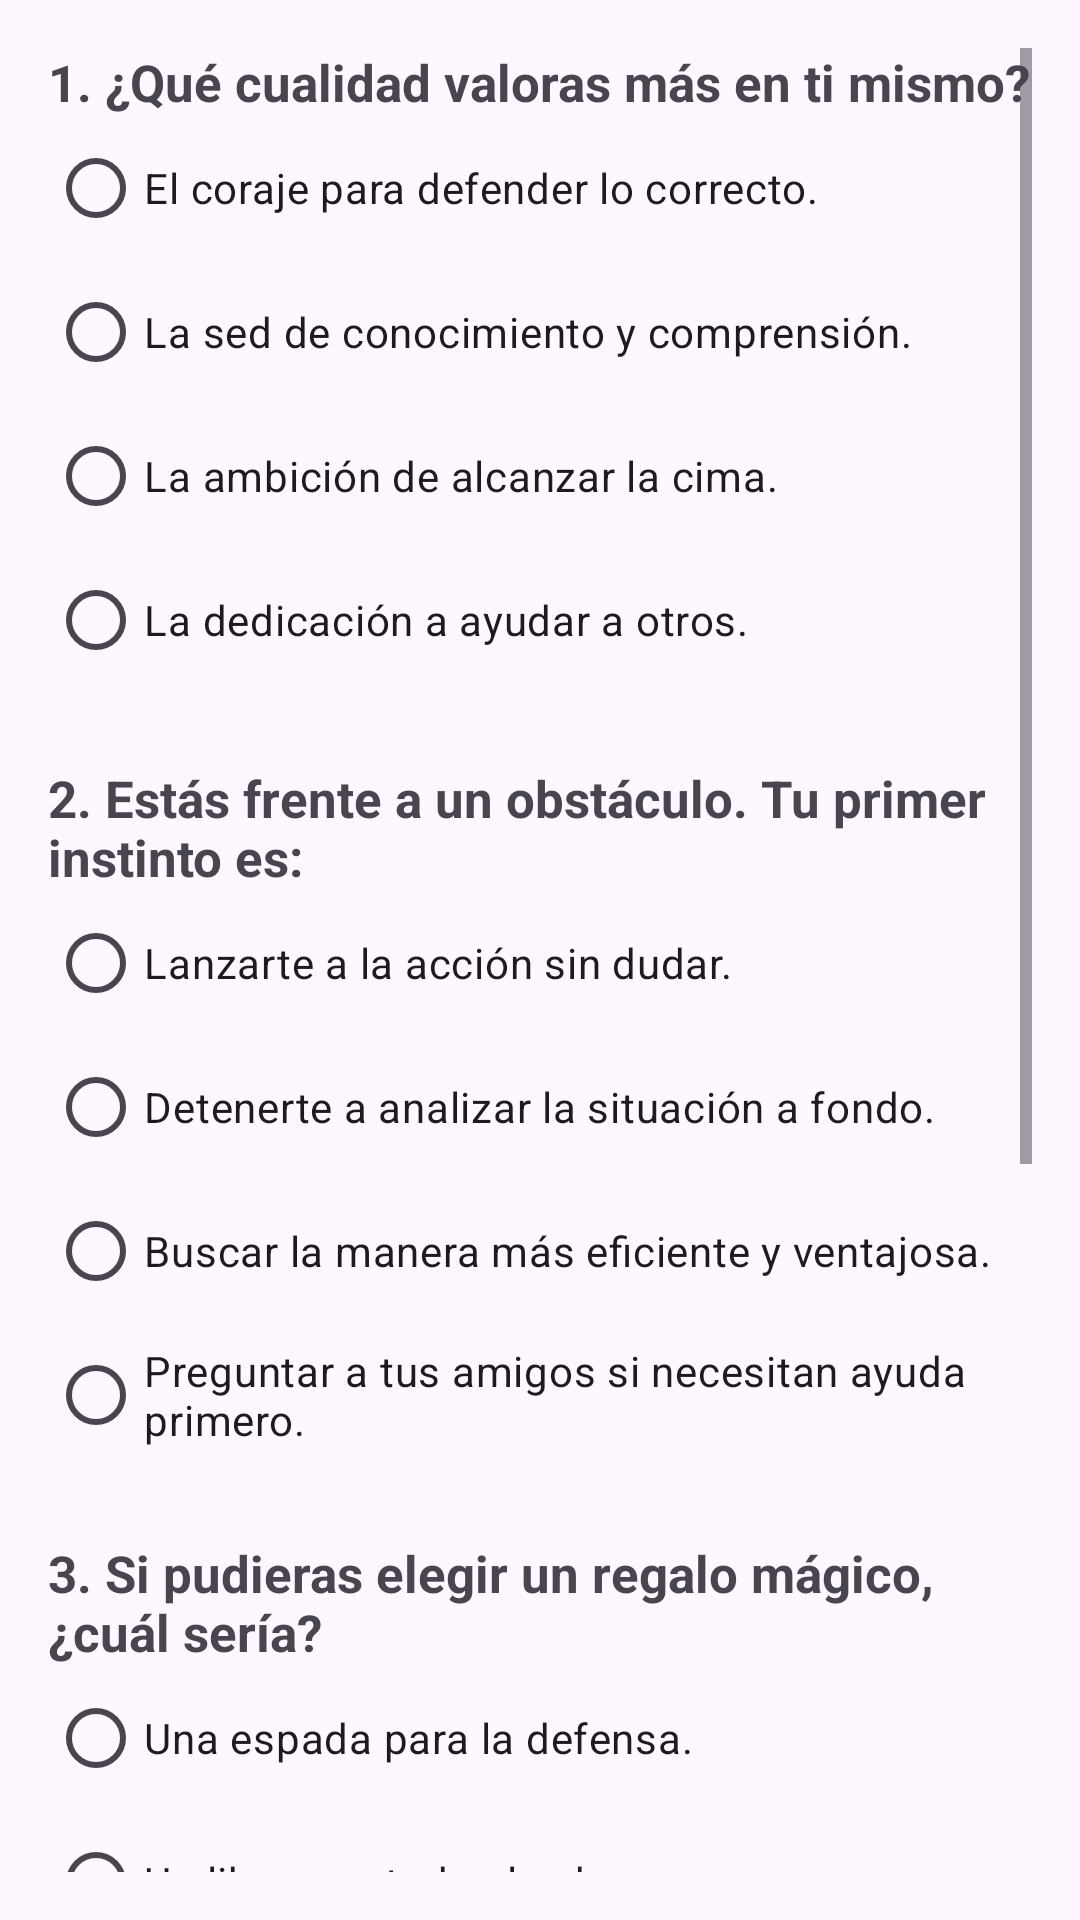

Android layout source for this screen:
<!-- AndroidManifest.xml: application theme Theme.Hogwarts_angel -->
<!-- res/layout/fragment_preguntas_fragmento.xml -->
<?xml version="1.0" encoding="utf-8"?>
<ScrollView xmlns:android="http://schemas.android.com/apk/res/android"
    xmlns:app="http://schemas.android.com/apk/res-auto"
    xmlns:tools="http://schemas.android.com/tools"
    android:layout_width="match_parent"
    android:layout_height="match_parent"
    android:padding="16dp">

    <FrameLayout
        android:layout_width="match_parent"
        android:layout_height="wrap_content">

        <androidx.constraintlayout.widget.ConstraintLayout
            android:layout_width="match_parent"
            android:layout_height="wrap_content">

            <TextView
                android:id="@+id/tv_pregunta_1"
                android:layout_width="match_parent"
                android:layout_height="wrap_content"
                android:text="1. ¿Qué cualidad valoras más en ti mismo?"
                android:textSize="17sp"
                android:textStyle="bold"
                app:layout_constraintTop_toTopOf="parent"
                app:layout_constraintStart_toStartOf="parent" />

            <RadioGroup
                android:id="@+id/rg_pregunta_1"
                android:layout_width="match_parent"
                android:layout_height="wrap_content"
                app:layout_constraintTop_toBottomOf="@id/tv_pregunta_1">

                <RadioButton android:id="@+id/rb_p1_a" android:layout_width="match_parent" android:layout_height="wrap_content" android:text="El coraje para defender lo correcto." />
                <RadioButton android:id="@+id/rb_p1_b" android:layout_width="match_parent" android:layout_height="wrap_content" android:text="La sed de conocimiento y comprensión." />
                <RadioButton android:id="@+id/rb_p1_c" android:layout_width="match_parent" android:layout_height="wrap_content" android:text="La ambición de alcanzar la cima." />
                <RadioButton android:id="@+id/rb_p1_d" android:layout_width="match_parent" android:layout_height="wrap_content" android:text="La dedicación a ayudar a otros." />
            </RadioGroup>

            <TextView
                android:id="@+id/tv_pregunta_2"
                android:layout_width="match_parent"
                android:layout_height="wrap_content"
                android:layout_marginTop="24dp"
                android:text="2. Estás frente a un obstáculo. Tu primer instinto es:"
                android:textSize="17sp"
                android:textStyle="bold"
                app:layout_constraintTop_toBottomOf="@id/rg_pregunta_1" />

            <RadioGroup
                android:id="@+id/rg_pregunta_2"
                android:layout_width="match_parent"
                android:layout_height="wrap_content"
                app:layout_constraintTop_toBottomOf="@id/tv_pregunta_2">

                <RadioButton android:id="@+id/rb_p2_a" android:layout_width="match_parent" android:layout_height="wrap_content" android:text="Lanzarte a la acción sin dudar." />
                <RadioButton android:id="@+id/rb_p2_b" android:layout_width="match_parent" android:layout_height="wrap_content" android:text="Detenerte a analizar la situación a fondo." />
                <RadioButton android:id="@+id/rb_p2_c" android:layout_width="match_parent" android:layout_height="wrap_content" android:text="Buscar la manera más eficiente y ventajosa." />
                <RadioButton android:id="@+id/rb_p2_d" android:layout_width="match_parent" android:layout_height="wrap_content" android:text="Preguntar a tus amigos si necesitan ayuda primero." />
            </RadioGroup>

            <TextView
                android:id="@+id/tv_pregunta_3"
                android:layout_width="match_parent"
                android:layout_height="wrap_content"
                android:layout_marginTop="24dp"
                android:text="3. Si pudieras elegir un regalo mágico, ¿cuál sería?"
                android:textSize="17sp"
                android:textStyle="bold"
                app:layout_constraintTop_toBottomOf="@id/rg_pregunta_2" />

            <RadioGroup
                android:id="@+id/rg_pregunta_3"
                android:layout_width="match_parent"
                android:layout_height="wrap_content"
                app:layout_constraintTop_toBottomOf="@id/tv_pregunta_3">

                <RadioButton android:id="@+id/rb_p3_a" android:layout_width="match_parent" android:layout_height="wrap_content" android:text="Una espada para la defensa." />
                <RadioButton android:id="@+id/rb_p3_b" android:layout_width="match_parent" android:layout_height="wrap_content" android:text="Un libro con todo el saber." />
                <RadioButton android:id="@+id/rb_p3_c" android:layout_width="match_parent" android:layout_height="wrap_content" android:text="Un objeto que otorga poder." />
                <RadioButton android:id="@+id/rb_p3_d" android:layout_width="match_parent" android:layout_height="wrap_content" android:text="Un objeto que garantiza bienestar." />
            </RadioGroup>

            <TextView
                android:id="@+id/tv_pregunta_4"
                android:layout_width="match_parent"
                android:layout_height="wrap_content"
                android:layout_marginTop="24dp"
                android:text="4. ¿Qué te motiva a trabajar duro?"
                android:textSize="17sp"
                android:textStyle="bold"
                app:layout_constraintTop_toBottomOf="@id/rg_pregunta_3" />

            <RadioGroup
                android:id="@+id/rg_pregunta_4"
                android:layout_width="match_parent"
                android:layout_height="wrap_content"
                android:layout_marginBottom="60dp"
                app:layout_constraintTop_toBottomOf="@id/tv_pregunta_4"
                app:layout_constraintBottom_toBottomOf="parent"> <RadioButton android:id="@+id/rb_p4_a" android:layout_width="match_parent" android:layout_height="wrap_content" android:text="Alcanzar la gloria y la fama." />
                <RadioButton android:id="@+id/rb_p4_b" android:layout_width="match_parent" android:layout_height="wrap_content" android:text="La satisfacción de dominar." />
                <RadioButton android:id="@+id/rb_p4_c" android:layout_width="match_parent" android:layout_height="wrap_content" android:text="Una posición de liderazgo."/>
                <RadioButton android:id="@+id/rb_p4_d" android:layout_width="match_parent" android:layout_height="wrap_content" android:text="El compromiso con la palabra dada." />
            </RadioGroup>

        </androidx.constraintlayout.widget.ConstraintLayout>

    </FrameLayout>
</ScrollView>
<!-- resources referenced by this layout -->
<resources>
  <style name="Theme.Hogwarts_angel" parent="Base.Theme.Hogwarts_angel" />
  <style name="Base.Theme.Hogwarts_angel" parent="Theme.Material3.DayNight.NoActionBar">
          
          
      </style>
</resources>
